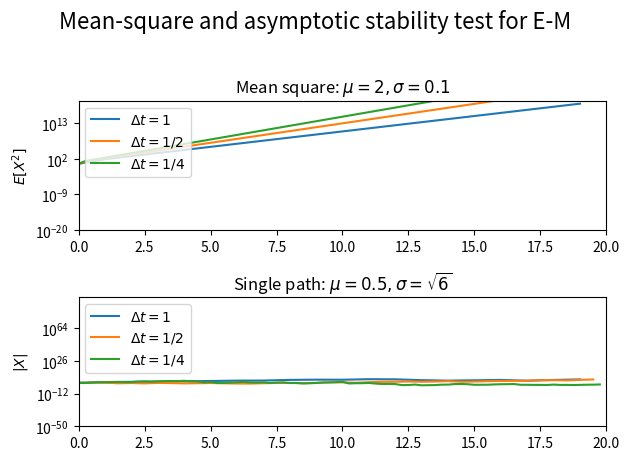

Generate this figure with matplotlib: (Note: this script raises an exception after producing the figure.)
#STAB Mean-square and asymptotic stability test for E-M
#
# SDE is  dX = gamma*X dt + mu*X dW,  X(0) = Xzero,
#      where gamma and mu are constants and Xzero = 1
#
# Adapted from 
# [redacted]
#                    Stochastic Differential Equations"
#
# http://www.caam.rice.edu/~cox/stoch/dhigham.pdf


import numpy as np
import matplotlib.pyplot as plt

T=20; M=50000; Xzero = 3
# b) Simulate (over the interval [0,20]) this stochastic process using an implicit method of the form
# 𝑋𝑛+1 = 𝑋𝑛 + (1 − 𝜃)𝛥𝑡𝑓(𝑋𝑛) + 𝜃𝛥𝑡𝑓(𝑋𝑛+1) + √𝛥𝑡𝛼𝑛𝑔(𝑋𝑛)
# For what values of 𝜇 𝑎𝑛𝑑 𝜎 is the SDE asymptotically stable.

ax = plt.subplot(211)
mu = 2; sigma = 0.1; theta = 0.5
for k in range(1,4):
    Dt=2**(1-k)
    N = int(T/Dt)
    Xms=np.zeros((N,1)); Xtemp=Xzero*np.ones((M,1))
    Xms[0]=Xzero
    for j in range(1,int(N)):
        alphan = np.random.randn(M,1)
        Xtemp = Xtemp + (1-theta)*mu*Xtemp*Dt + theta*mu*Xtemp*Dt + sigma*Xtemp*alphan*np.sqrt(Dt)
        Xms[j]=np.mean(Xtemp**2)
    ax.plot(np.arange(0,T,Dt), Xms)
    plt.yscale('log')

ax.legend(("$\Delta t = 1$", "$\Delta t = 1/2$", "$\Delta t = 1/4$"),loc=2)
plt.title("Mean square: $\mu = 2, \sigma = 0.1$",fontsize=12)
plt.ylabel("$E[X^2]$",fontsize=10), plt.axis([0,T,1e-20,1e+20])


bx = plt.subplot(212)
T=20
mu = 0.5; sigma = np.sqrt(6)
for k in range(1,4):
    Dt=2**(1-k)
    N = int(T/Dt)
    Xemabs=np.zeros((N,1)); Xtemp=Xzero
    Xemabs[0]=Xzero
    for j in range(1,int(N)):
        alphan = np.random.randn(1)
        Xtemp = Xtemp + (1-theta)*mu*Xtemp*Dt + theta*mu*Xtemp*Dt + sigma*Xtemp*alphan*np.sqrt(Dt)
        Xemabs[j]=np.abs(Xtemp)
    bx.plot(np.arange(0,T,Dt), Xemabs)
    plt.yscale('log')
bx.legend(("$\Delta t = 1$", "$\Delta t = 1/2$", "$\Delta t = 1/4$"),loc=2)
plt.title("Single path: $\mu = 0.5, \sigma = \sqrt{6}$",fontsize=12)
plt.ylabel("$|X|$",fontsize=10), plt.axis([0,T,1e-50,1e+100])

plt.suptitle("Mean-square and asymptotic stability test for E-M",fontsize=16)
# increase spacing between subplots
plt.tight_layout(rect=[0, 0.03, 1, 0.95])

plt.savefig("imgs/4python.png")
plt.close()
plt.clf()
# For what values of 𝜃 is the implicit method mean-square stable.

# 𝑋𝑛+1 = 𝑋𝑛 + (1 − 𝜃)𝛥𝑡𝑓(𝑋𝑛) + 𝜃𝛥𝑡𝑓(𝑋𝑛+1) + √𝛥𝑡𝛼𝑛𝑔(𝑋𝑛)
def implicit_mean_square_stability(theta):
    T=20; M=50000; Xzero = 3
    mu = 2; sigma = 0.1
    Dt=1/4
    N = int(T/Dt)
    Xms=np.zeros((N,1)); Xtemp=Xzero*np.ones((M,1))
    Xms[0]=Xzero
    for j in range(1,int(N)):
        alphan = np.random.randn(M,1)
        Xtemp = Xtemp + (1-theta)*mu*Xtemp*Dt + theta*mu*Xtemp*Dt + sigma*Xtemp*alphan*np.sqrt(Dt)
        Xms[j]=np.mean(Xtemp**2)
    return max(Xms)

theta = np.linspace(0,1,100)
y = [implicit_mean_square_stability(t) for t in theta]
plt.plot(theta,y)
plt.title("Mean-square stability test for E-M")
plt.xlabel("$\\theta$")
plt.ylabel("$E[X^2]$")
plt.savefig("imgs/4python2.png")
plt.close()
plt.clf()